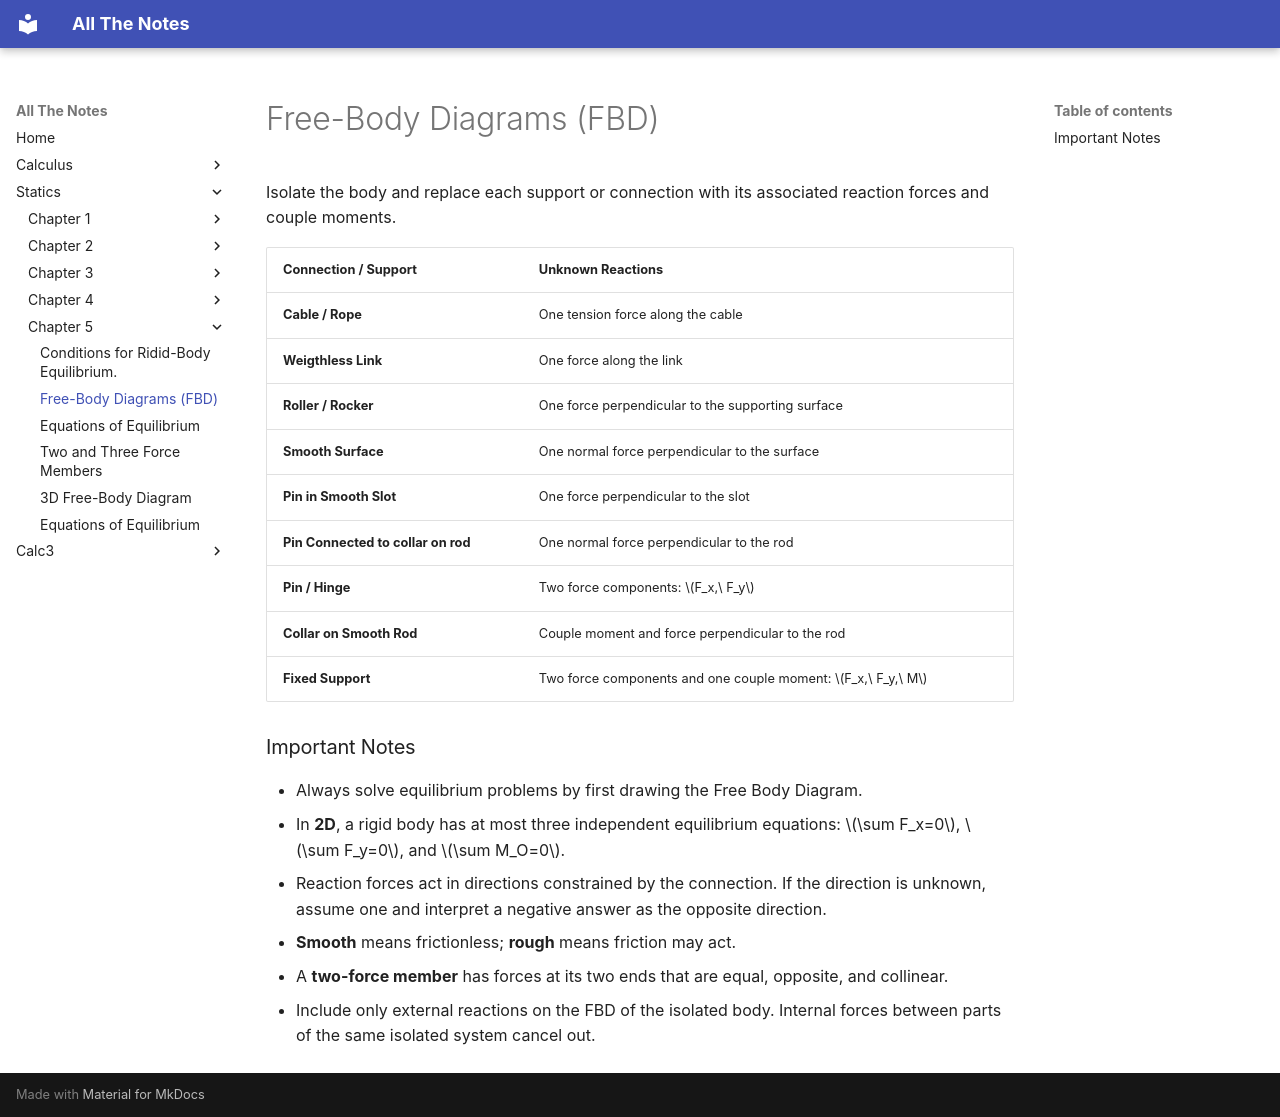

repository: DrainBamage9/noteTaking · page: Statics/Chapter 5/5.2 Free-Body Diagrams/index.html · generator: mkdocs

# Free-Body Diagrams (FBD)

Isolate the body and replace each support or connection with its associated reaction forces and couple moments.

| Connection / Support | Unknown Reactions |
|---|---|
| **Cable / Rope** | One tension force along the cable |
| **Weigthless Link** | One force along the link |
| **Roller / Rocker** | One force perpendicular to the supporting surface |
| **Smooth Surface** | One normal force perpendicular to the surface |
| **Pin in Smooth Slot** | One force perpendicular to the slot |
| **Pin Connected to collar on rod**| One normal force perpendicular to the rod|
| **Pin / Hinge** | Two force components: $F_x,\ F_y$ |
| **Collar on Smooth Rod** | Couple moment and force perpendicular to the rod|
| **Fixed Support** | Two force components and one couple moment: $F_x,\ F_y,\ M$ |

### Important Notes

- Always solve equilibrium problems by first drawing the Free Body Diagram.
- In **2D**, a rigid body has at most three independent equilibrium equations: \(\sum F_x=0\), \(\sum F_y=0\), and \(\sum M_O=0\).
- Reaction forces act in directions constrained by the connection. If the direction is unknown, assume one and interpret a negative answer as the opposite direction.
- **Smooth** means frictionless; **rough** means friction may act.
- A **two-force member** has forces at its two ends that are equal, opposite, and collinear.
- Include only external reactions on the FBD of the isolated body. Internal forces between parts of the same isolated system cancel out.
